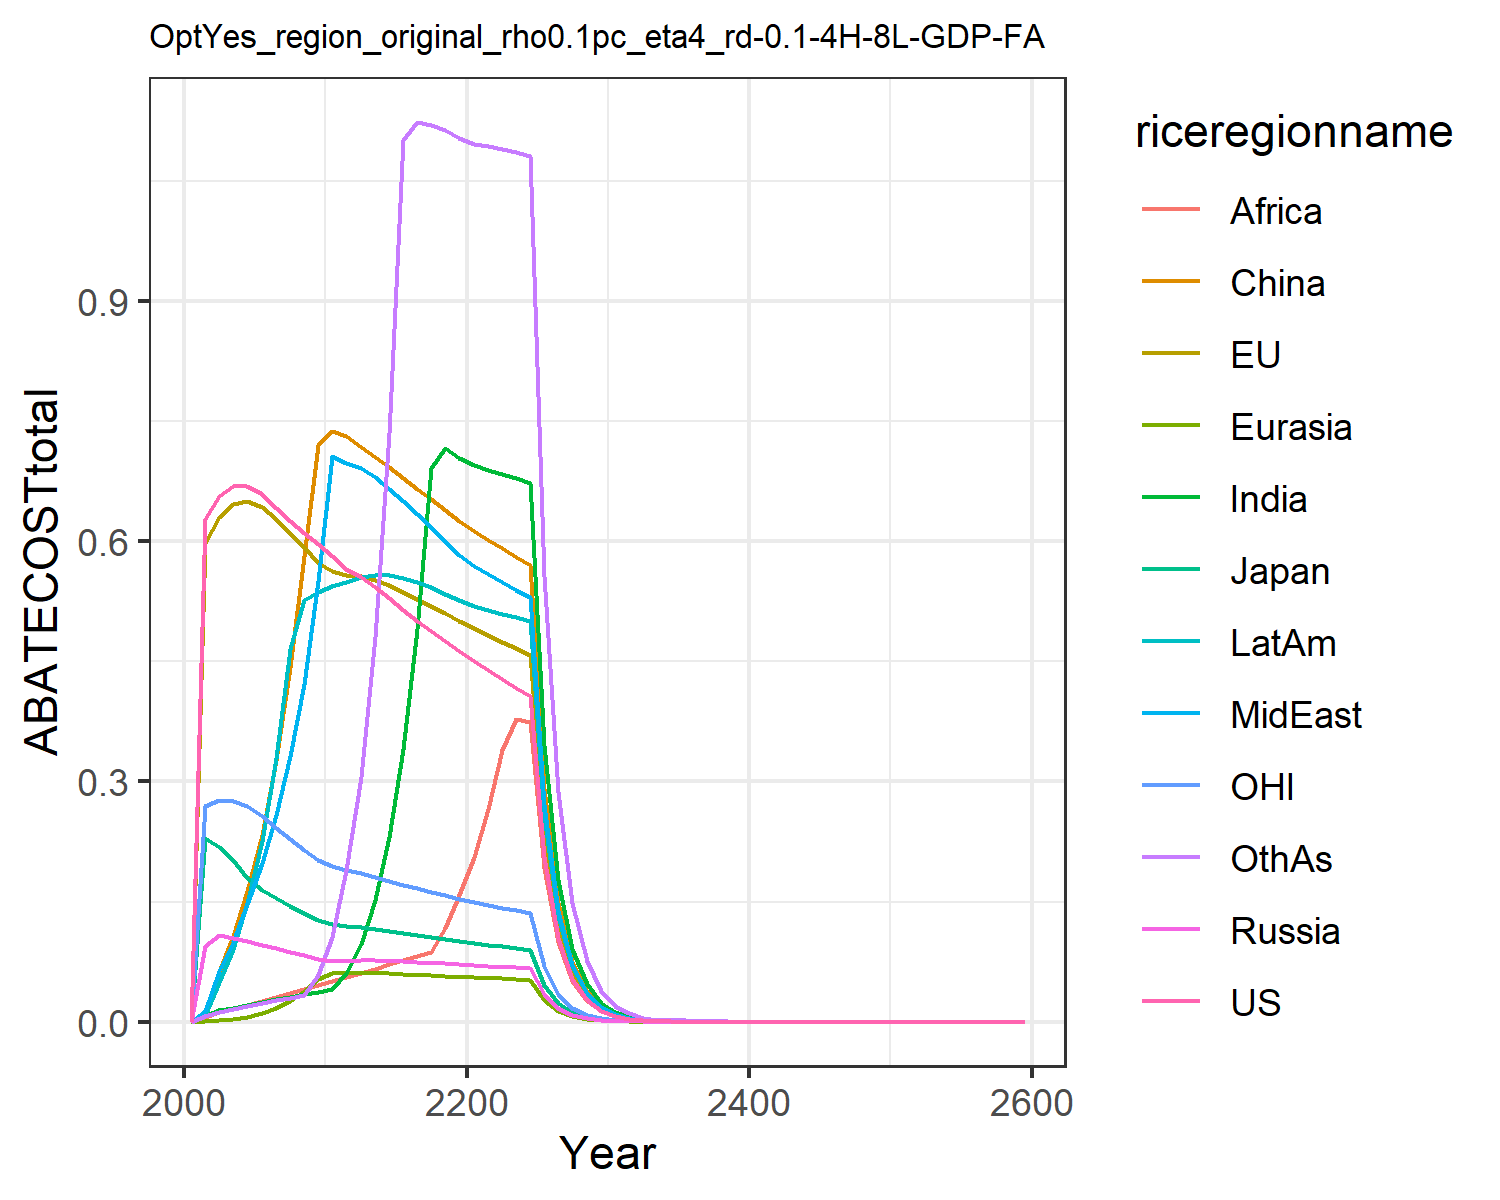

Source data for this figure (header and first rows):
0.0, 0.0, 0.0, 0.0, 0.0, 0.0, 0.0, 0.0, 0.0, 0.0, 0.0, 0.0
0.628, 0.5981, 0.2299, 0.09503, 0.0009619, 0.01158, 0.007641, 0.01363, 0.005771, 0.008863, 0.2693, 0.006592
0.6565, 0.6305, 0.2181, 0.1082, 0.001759, 0.06218, 0.01417, 0.06375, 0.01163, 0.04926, 0.2766, 0.01242
0.6683, 0.646, 0.2013, 0.1044, 0.003491, 0.1067, 0.01772, 0.09999, 0.01588, 0.09054, 0.2761, 0.01592
0.669, 0.6501, 0.1792, 0.1002, 0.00623, 0.1631, 0.02127, 0.1466, 0.02072, 0.1488, 0.269, 0.01953
0.6585, 0.6423, 0.165, 0.09597, 0.01045, 0.2329, 0.02471, 0.1987, 0.02561, 0.2259, 0.2566, 0.02313
0.6418, 0.6272, 0.1548, 0.09175, 0.01689, 0.3271, 0.028, 0.2581, 0.03034, 0.3293, 0.2418, 0.02666
0.6257, 0.6102, 0.145, 0.08735, 0.02608, 0.4433, 0.03115, 0.3311, 0.03529, 0.4651, 0.2279, 0.03018
0.6104, 0.592, 0.1358, 0.08292, 0.03841, 0.5815, 0.03429, 0.421, 0.0406, 0.5268, 0.2147, 0.03379
0.5963, 0.5732, 0.1272, 0.07853, 0.05314, 0.7195, 0.0374, 0.5507, 0.04631, 0.536, 0.2025, 0.05887
0.5815, 0.562, 0.1219, 0.07641, 0.06085, 0.738, 0.04078, 0.7057, 0.05135, 0.5435, 0.1941, 0.1057
0.5647, 0.5575, 0.1192, 0.07631, 0.06079, 0.7308, 0.06029, 0.6977, 0.05588, 0.5488, 0.1888, 0.1899
0.5553, 0.5564, 0.1179, 0.07667, 0.06093, 0.7176, 0.09757, 0.6908, 0.0608, 0.5556, 0.1852, 0.3051
0.5425, 0.5516, 0.1157, 0.07654, 0.06069, 0.7048, 0.1522, 0.6795, 0.06643, 0.558, 0.1807, 0.4804
0.5286, 0.5448, 0.1133, 0.0761, 0.06026, 0.692, 0.2307, 0.6656, 0.07178, 0.5571, 0.176, 0.7346
0.5144, 0.5369, 0.1107, 0.07548, 0.05965, 0.6789, 0.3405, 0.6502, 0.07699, 0.5539, 0.1712, 1.1
0.5007, 0.5282, 0.1081, 0.07474, 0.05895, 0.6656, 0.4902, 0.6339, 0.08212, 0.5488, 0.1666, 1.123
0.4874, 0.5192, 0.1055, 0.07393, 0.05814, 0.6521, 0.6917, 0.6172, 0.08723, 0.5423, 0.1621, 1.12
0.4747, 0.51, 0.103, 0.07305, 0.05726, 0.6385, 0.7156, 0.6001, 0.1164, 0.5346, 0.1578, 1.113
0.4626, 0.5006, 0.1006, 0.07216, 0.05634, 0.6249, 0.7036, 0.583, 0.158, 0.5259, 0.1536, 1.103
0.4507, 0.4916, 0.09831, 0.07114, 0.05548, 0.6125, 0.6946, 0.5689, 0.2062, 0.519, 0.1497, 1.096
0.439, 0.483, 0.09613, 0.07002, 0.05472, 0.6014, 0.6891, 0.5583, 0.2653, 0.5142, 0.146, 1.093
0.4277, 0.4745, 0.09403, 0.06887, 0.05397, 0.5908, 0.6838, 0.5486, 0.3388, 0.5095, 0.1425, 1.09
0.4169, 0.4662, 0.09202, 0.06771, 0.05319, 0.5804, 0.6783, 0.5392, 0.3776, 0.5048, 0.1392, 1.086
0.4067, 0.458, 0.09009, 0.06659, 0.05243, 0.5702, 0.6723, 0.5301, 0.3742, 0.4998, 0.136, 1.08
0.2059, 0.2335, 0.04577, 0.03462, 0.02681, 0.2906, 0.3455, 0.2703, 0.1924, 0.2566, 0.06897, 0.557
0.1043, 0.119, 0.02326, 0.01734, 0.01401, 0.1481, 0.1774, 0.1378, 0.09918, 0.1317, 0.03499, 0.2868
0.05281, 0.06061, 0.01182, 0.008851, 0.007137, 0.07571, 0.09095, 0.07024, 0.05068, 0.06857, 0.01775, 0.1477
0.02675, 0.03086, 0.006005, 0.004612, 0.003619, 0.03856, 0.04716, 0.03591, 0.02605, 0.03452, 0.009004, 0.07573
0.01355, 0.01571, 0.00305, 0.002312, 0.001845, 0.01955, 0.02391, 0.01828, 0.01332, 0.01772, 0.004568, 0.03882
0.006852, 0.007976, 0.001546, 0.001331, 0.0009379, 0.009919, 0.01221, 0.009287, 0.006885, 0.009245, 0.002312, 0.01992
0.003458, 0.004037, 0.0007813, 0.0005898, 0.001262, 0.006007, 0.006281, 0.00509, 0.004279, 0.004696, 0.001167, 0.01042
0.001744, 0.002041, 0.0003945, 0.000451, 0.0002409, 0.002569, 0.003154, 0.002409, 0.002413, 0.002698, 0.0005887, 0.005221
0.0008793, 0.001032, 0.0001991, 0.0001789, 0.0001431, 0.001516, 0.002047, 0.001218, 0.001034, 0.001182, 0.0002969, 0.002685
0.0004433, 0.0005206, 0.0001005, 9.040917160240441e-5, 8.734783277148083e-5, 0.0009764, 0.001896, 0.00327, 0.002886, 0.0007702, 0.0001497, 0.002073
0.0002235, 0.0002631, 5.069614035267914e-5, 5.197780319513567e-5, 3.195982062612958e-5, 0.0003498, 0.000585, 0.001181, 0.0005731, 0.0008743, 7.544324611418796e-5, 0.002192
0.0001126, 0.0001328, 2.5572885645457076e-5, 6.414544114809554e-5, 1.7669926079529207e-5, 0.000269, 0.00115, 0.0006947, 0.0004488, 0.0007595, 3.8025728635586094e-5, 0.001293
5.6778286668864534e-5, 6.704203281621136e-5, 1.289860673599755e-5, 3.771285603398648e-5, 3.049686408514101e-5, 0.0003203, 0.0001314, 0.0003016, 0.0002886, 0.000298, 1.9165120343534448e-5, 0.0003594
2.861980258579938e-5, 3.383222822213494e-5, 6.5053882273447655e-6, 1.9039358099036066e-5, 1.527820910937609e-5, 0.0001612, 0.0002626, 0.0001789, 0.0001497, 0.0001956, 9.658937841374492e-6, 0.0004171
1.4426077778536972e-5, 1.7070613460180824e-5, 3.280438174305192e-6, 9.611134215632484e-6, 7.717250937268177e-6, 8.13141058001582e-5, 7.621115868816217e-5, 6.263208587088749e-5, 6.28376686688494e-5, 7.618508328908281e-5, 4.867817566273832e-6, 6.556453538789362e-5
7.271571249871062e-6, 8.61212481407626e-6, 1.654456534562203e-6, 1.2732734063893222e-6, 6.932213201766296e-6, 1.0679783663293407e-5, 6.860124319155828e-5, 5.005197556759674e-5, 3.730448826062935e-5, 5.05006850132241e-5, 2.4531754322968697e-6, 0.0001077
3.6652771564901407e-6, 4.344302590223908e-6, 8.342833270822989e-7, 4.421271474505857e-6, 3.5538024123160268e-6, 3.7319326851560045e-5, 4.77715057918645e-5, 3.538086413253869e-5, 2.6628645959942403e-5, 3.5135561592419434e-5, 1.2362704732990982e-6, 7.872413847747259e-5
1.8474980356243707e-6, 2.1912074193301825e-6, 4.2068094184894836e-7, 2.23098830735e-6, 1.7940671705671947e-6, 1.88099208501084e-5, 2.413857376632265e-5, 1.785545379187297e-5, 1.3452499182331068e-5, 1.7748723701955683e-5, 6.230025679706088e-7, 3.9789547602710133e-5
9.312358133008606e-7, 1.1051087246768552e-6, 2.1211672620154488e-7, 1.1256431890751402e-6, 9.055614391037019e-7, 9.479742270937081e-6, 1.2193960187798081e-5, 9.00981395859609e-6, 6.7942130720310405e-6, 8.963822063099456e-6, 3.139483822389933e-7, 2.010446103004642e-5
4.6938986896680626e-7, 5.572993044791885e-7, 1.0695011502696696e-7, 5.6788697032524e-7, 4.5702215531918407e-7, 4.7771237017627674e-6, 6.158558242934152e-6, 4.545782652431978e-6, 3.4305920652648356e-6, 4.526205928030821e-6, 1.5820463302763739e-7, 1.0155269944660331e-5
2.365952138959444e-7, 2.810201355644455e-7, 5.392288830800898e-8, 2.8647364903422775e-7, 2.3062287055632366e-7, 2.4071348649660394e-6, 3.1097394334364827e-6, 2.293265364642336e-6, 1.7318210067902475e-6, 2.2850650442616605e-6, 7.972106220630433e-8, 5.128354517937714e-6
1.192549085133291e-7, 1.4169513584229397e-7, 2.718640265649676e-8, 1.4450158465773983e-7, 1.1636393463858155e-7, 1.2128345675878203e-6, 1.5699586854952345e-6, 1.156797039454189e-6, 8.740780122065416e-7, 1.1534356748927156e-6, 4.017170287053217e-8, 2.5891838123566244e-6
6.010969572916186e-8, 7.144039188951498e-8, 1.3706232774659193e-8, 7.288344495897625e-8, 5.87070086669906e-8, 6.11044493251167e-7, 7.924638955746504e-7, 5.834736155272502e-7, 4.4108166230011544e-7, 5.821372711950306e-7, 2.0242354362038307e-8, 1.3069401221539095e-6
3.029777068028274e-8, 3.601692649737356e-8, 6.909922623239789e-9, 3.675838537661744e-8, 2.961564670197104e-8, 3.0783420053688226e-7, 3.999491608544005e-7, 2.942727710486424e-7, 2.2254454488459282e-7, 2.9376540950584176e-7, 1.019989576714691e-8, 6.595765442293249e-7
1.5271252066206616e-8, 1.815706797833286e-8, 3.4835165038902003e-9, 1.8537785136739954e-8, 1.4938809540207545e-8, 1.550729545095359e-7, 2.018229095639265e-7, 1.484044770700132e-7, 1.1226666952499625e-7, 1.48226059810775e-7, 5.139544979940668e-9, 3.328122527182944e-7
7.697264618537049e-9, 9.152993160409452e-9, 1.7561151213281232e-9, 9.348362253883566e-9, 7.534903432974071e-9, 7.811466637534807e-8, 1.0183151721568568e-7, 7.483675556734974e-8, 5.66274218839877e-8, 7.478285412493974e-8, 2.5896920383954842e-9, 1.6790557658013463e-7
3.879680686006231e-9, 4.613821739245318e-9, 8.8527717167143e-10, 4.7140226286697655e-9, 3.800226025984634e-9, 3.934670762348488e-8, 5.137421538398724e-8, 3.773606415652102e-8, 2.85594826159309e-8, 3.772571759566295e-8, 1.3048673322561136e-9, 8.469720305117045e-8
1.955479894256928e-9, 2.325629194478596e-9, 4.4626971336577615e-10, 2.376994647322459e-9, 1.9165229104521442e-9, 1.981824953716569e-8, 2.5915768024661514e-8, 1.90271780099713e-8, 1.44021214270498e-8, 1.9029833766066026e-8, 6.574756057970902e-10, 4.2718594158786586e-8
9.856178514417054e-10, 1.1722053245435667e-9, 2.249614317475465e-10, 1.1985245811320685e-9, 9.66482515391428e-10, 9.98170847797045e-9, 1.3072030937232936e-8, 9.593354408217688e-9, 7.2620576576560604e-9, 9.598383932132608e-9, 3.3127466802879273e-10, 2.1543388085559894e-8
4.967771817192417e-10, 5.908155227570131e-10, 1.133996764629099e-10, 6.042957149708196e-10, 4.873620361861235e-10, 5.027228578092375e-9, 6.593043665861421e-9, 4.836675124479284e-9, 3.6614581501921265e-9, 4.840945092748762e-9, 1.6691383935773552e-10, 1.0863379573962488e-8
2.5038749732210304e-10, 2.977737367855537e-10, 5.7162235155326687e-11, 3.046753988877301e-10, 2.4574754659086263e-10, 2.5318494143881114e-9, 3.3250346248036193e-9, 2.438402929780847e-9, 1.8459217334430442e-9, 2.441372657172573e-9, 8.409927036295366e-11, 5.477395072506749e-9
1.2620065728135253e-10, 1.5007499930475311e-10, 2.8813812725711406e-11, 1.5360731890016427e-10, 1.2391057744521384e-10, 1.2750693443912982e-9, 1.6767828691365974e-9, 1.229271429760548e-9, 9.305519631464904e-10, 1.2311544978075146e-9, 4.237288983929129e-11, 2.761500931233518e-9
6.360754494235862e-11, 7.563430928969987e-11, 1.4524020683167892e-11, 7.74415961750664e-11, 6.247567882542313e-11, 6.421219570207193e-10, 8.455333117025589e-10, 6.196912293344712e-10, 4.690715603646586e-10, 6.208233163498488e-10, 2.134912679836894e-11, 1.3921364778725594e-9
3.2059279277228724e-11, 3.8117011998015924e-11, 7.32095971198543e-12, 3.9041424630154795e-11, 3.149912970744404e-11, 3.233627637763991e-10, 4.2634422507556295e-10, 3.12384516242618e-10, 2.364347997682093e-10, 3.1304203455489887e-10, 1.0756438923952505e-11, 7.017575017645247e-10
1.6158351411822124e-11, 1.920919848318694e-11, 3.690154895192392e-12, 1.968189898026101e-11, 1.5880804664284497e-11, 1.6283665071751455e-10, 2.149651717390674e-10, 1.5746768941481224e-10, 1.191680825658072e-10, 1.5784050131474982e-10, 5.419428103416923e-12, 3.5372339087720943e-10
